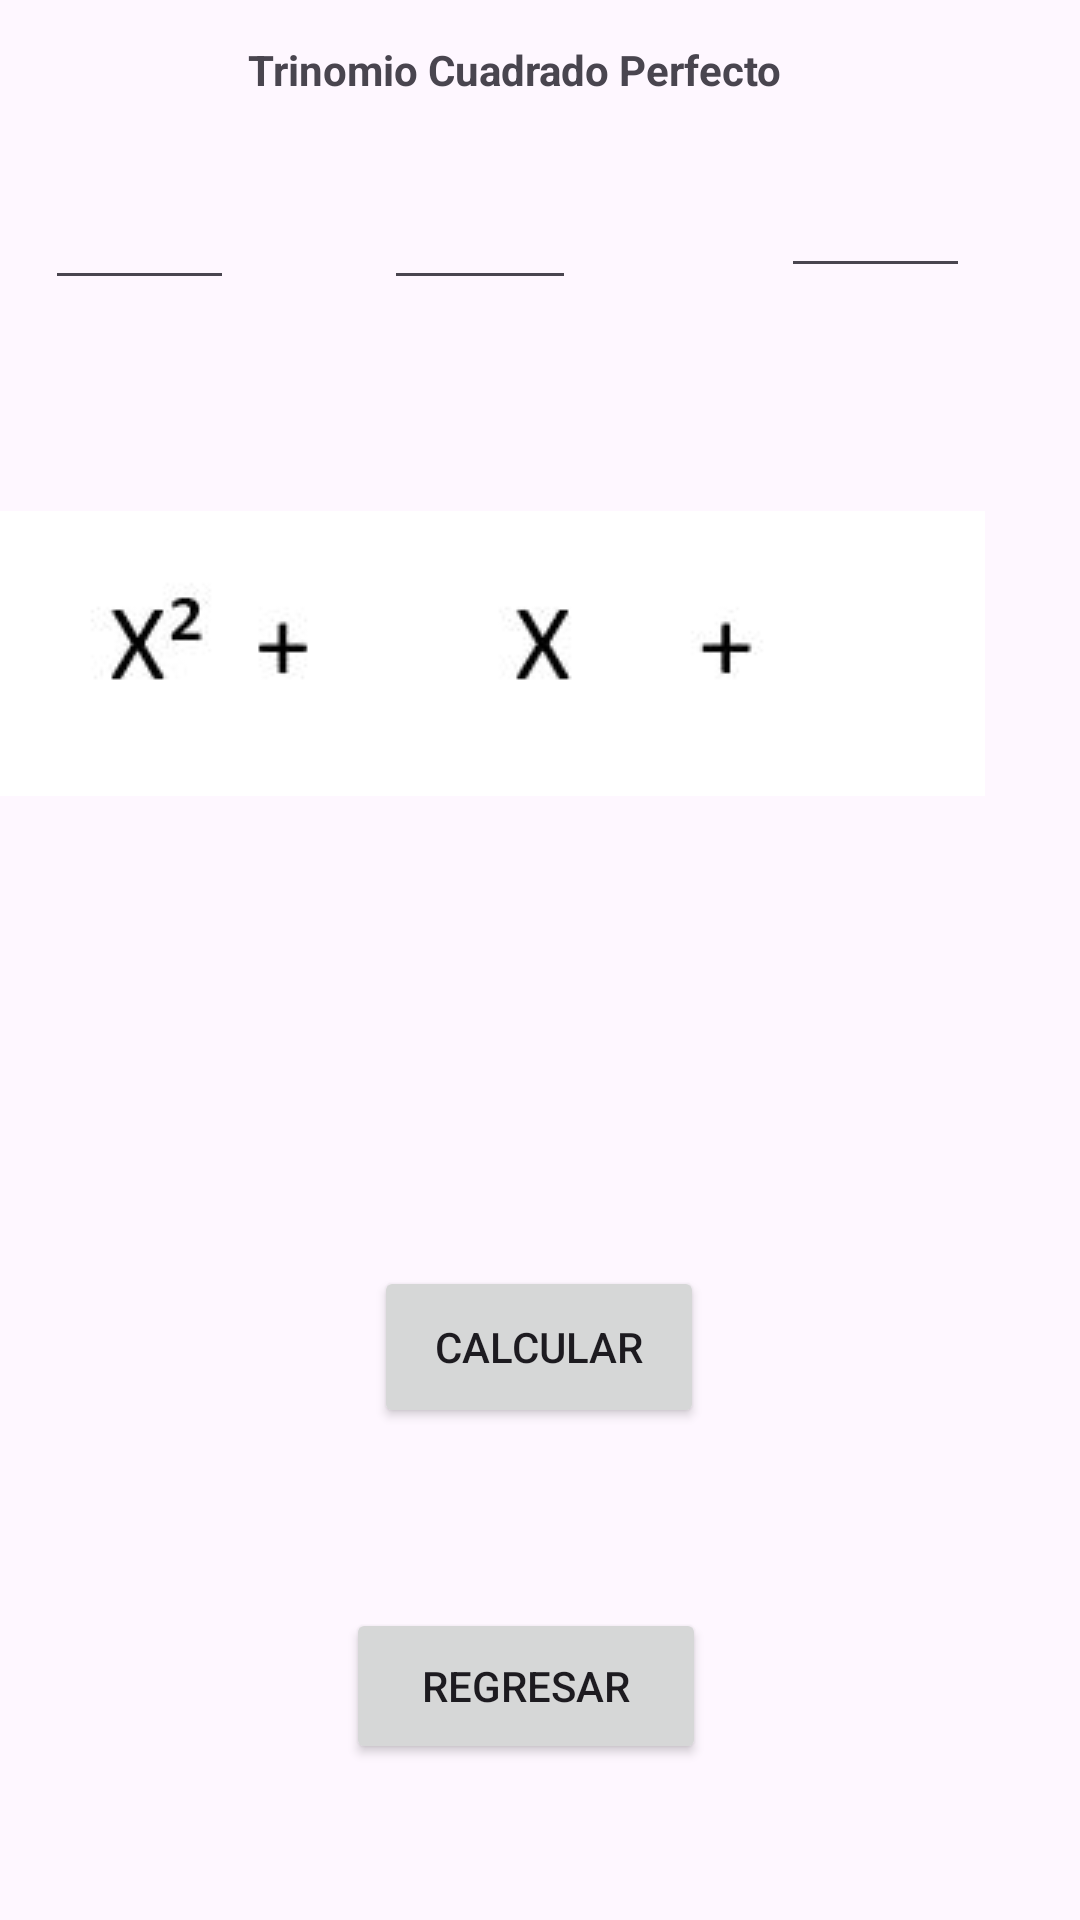

Android layout source for this screen:
<!-- AndroidManifest.xml: application theme Theme.BrucilPupialesExamen1CHDS -->
<!-- res/layout/activity_trinomio_cuadrado.xml -->
<?xml version="1.0" encoding="utf-8"?>
<androidx.constraintlayout.widget.ConstraintLayout xmlns:android="http://schemas.android.com/apk/res/android"
    xmlns:app="http://schemas.android.com/apk/res-auto"
    xmlns:tools="http://schemas.android.com/tools"
    android:id="@+id/main"
    android:layout_width="match_parent"
    android:layout_height="match_parent"
    tools:context=".trinomioCuadradoActivity">

    <TextView
        android:id="@+id/txt_Cli"
        android:layout_width="388dp"
        android:layout_height="57dp"
        android:textSize="14sp"
        android:textStyle="bold"
        app:layout_constraintBottom_toBottomOf="parent"
        app:layout_constraintEnd_toEndOf="parent"
        app:layout_constraintHorizontal_bias="0.695"
        app:layout_constraintStart_toStartOf="parent"
        app:layout_constraintTop_toTopOf="parent"
        app:layout_constraintVertical_bias="0.559" />

    <Button
        android:id="@+id/btnCli"
        android:layout_width="110dp"
        android:layout_height="54dp"
        android:layout_marginBottom="164dp"
        android:text="calcular"
        app:layout_constraintBottom_toBottomOf="parent"
        app:layout_constraintEnd_toEndOf="parent"
        app:layout_constraintHorizontal_bias="0.498"
        app:layout_constraintStart_toStartOf="parent" />

    <TextView
        android:id="@+id/textView4"
        android:layout_width="wrap_content"
        android:layout_height="wrap_content"
        android:text="Trinomio Cuadrado Perfecto "
        android:textStyle="bold"
        app:layout_constraintBottom_toBottomOf="parent"
        app:layout_constraintEnd_toEndOf="parent"
        app:layout_constraintHorizontal_bias="0.462"
        app:layout_constraintStart_toStartOf="parent"
        app:layout_constraintTop_toTopOf="parent"
        app:layout_constraintVertical_bias="0.022" />


    <TextView
        android:id="@+id/textView"
        android:layout_width="394dp"
        android:layout_height="207dp"
        android:drawableBottom="@drawable/fac"
        android:textSize="34sp"
        android:textStyle="bold"
        app:layout_constraintBottom_toBottomOf="parent"
        app:layout_constraintEnd_toEndOf="parent"
        app:layout_constraintHorizontal_bias="1.0"
        app:layout_constraintStart_toStartOf="parent"
        app:layout_constraintTop_toTopOf="parent"
        app:layout_constraintVertical_bias="0.135" />

    <Button
        android:id="@+id/btnVolver"
        android:layout_width="120dp"
        android:layout_height="52dp"
        android:layout_marginBottom="52dp"
        android:text="REGRESAR"
        app:layout_constraintBottom_toBottomOf="parent"
        app:layout_constraintEnd_toEndOf="parent"
        app:layout_constraintHorizontal_bias="0.481"
        app:layout_constraintStart_toStartOf="parent" />

    <EditText
        android:id="@+id/txtIngresoC"
        android:layout_width="63dp"
        android:layout_height="62dp"
        android:layout_marginBottom="544dp"
        android:ems="10"
        android:inputType="text"
        app:layout_constraintBottom_toBottomOf="parent"
        app:layout_constraintEnd_toEndOf="parent"
        app:layout_constraintHorizontal_bias="0.876"
        app:layout_constraintStart_toStartOf="parent" />

    <EditText
        android:id="@+id/txtIngresoA"
        android:layout_width="63dp"
        android:layout_height="67dp"
        android:layout_marginBottom="540dp"
        android:ems="10"
        android:inputType="text"
        android:lineSpacingExtra="34sp"
        android:textStyle="bold"
        app:layout_constraintBottom_toBottomOf="parent"
        app:layout_constraintEnd_toEndOf="parent"
        app:layout_constraintHorizontal_bias="0.051"
        app:layout_constraintStart_toStartOf="parent" />

    <EditText
        android:id="@+id/txtIngresoB"
        android:layout_width="64dp"
        android:layout_height="69dp"
        android:layout_marginBottom="540dp"
        android:ems="10"
        android:inputType="text"
        app:layout_constraintBottom_toBottomOf="parent"
        app:layout_constraintEnd_toEndOf="parent"
        app:layout_constraintHorizontal_bias="0.432"
        app:layout_constraintStart_toStartOf="parent" />


</androidx.constraintlayout.widget.ConstraintLayout>
<!-- resources referenced by this layout -->
<resources>
  <!-- drawable fac: jpg bitmap (drawable, 3993 bytes) -->
  <style name="Theme.BrucilPupialesExamen1CHDS" parent="Base.Theme.BrucilPupialesExamen1CHDS" />
  <style name="Base.Theme.BrucilPupialesExamen1CHDS" parent="Theme.Material3.DayNight.NoActionBar">
          
          
      </style>
</resources>
